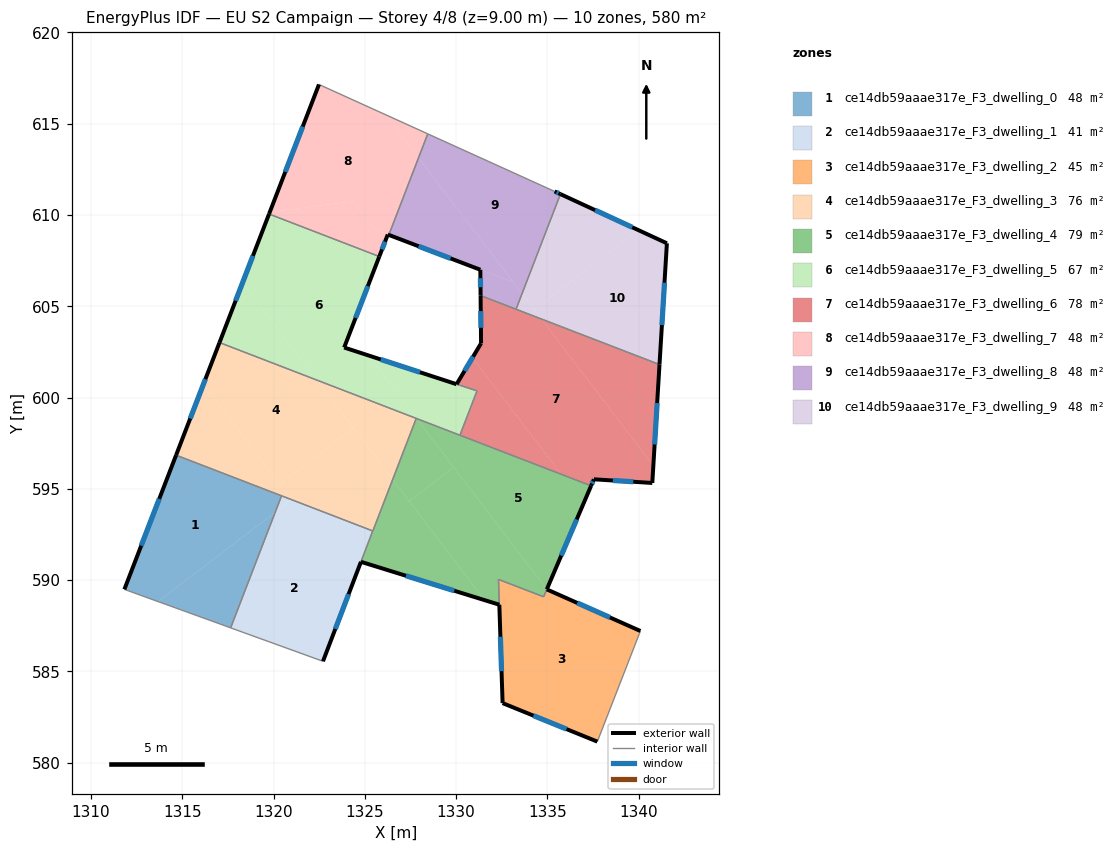
=== STOREY PLAN SPEC (per zone: floor XY polygon, exterior-wall plan segments, windows/doors) ===
zone 1: ce14db59aaae317e_F3_dwelling_0  (48.4 m²)
  floor: (1320.44, 594.62) (1320.09, 593.72) (1313.67, 588.83) (1311.83, 589.49) (1314.66, 596.84)
  floor: (1320.09, 593.72) (1317.65, 587.38) (1313.67, 588.83)
  exterior wall: (1314.66, 596.84) – (1311.83, 589.49)  [7.9 m]
    window: (1313.74, 594.45) – (1312.75, 591.88)  [2.9 m²]
  interior walls: 3
zone 2: ce14db59aaae317e_F3_dwelling_1  (41.3 m²)
  floor: (1320.98, 594.40) (1324.38, 589.95) (1322.71, 585.55) (1317.65, 587.38) (1320.09, 593.72)
  floor: (1325.43, 592.70) (1324.38, 589.95) (1320.98, 594.41)
  floor: (1320.97, 594.41) (1320.09, 593.72) (1320.43, 594.61)
  exterior wall: (1322.71, 585.55) – (1324.79, 591.00)  [5.8 m]
    window: (1323.38, 587.33) – (1324.11, 589.23)  [2.1 m²]
  interior walls: 4
zone 3: ce14db59aaae317e_F3_dwelling_2  (45.3 m²)
  floor: (1340.09, 587.21) (1340.04, 587.06) (1337.73, 581.15) (1332.55, 583.26) (1332.32, 590.04) (1334.79, 589.08) (1334.97, 589.49)
  exterior wall: (1340.09, 587.21) – (1334.97, 589.49)  [5.6 m]
    window: (1338.43, 587.95) – (1336.63, 588.75)  [2.1 m²]
  exterior wall: (1332.55, 583.26) – (1337.73, 581.15)  [5.6 m]
    window: (1334.23, 582.58) – (1336.05, 581.84)  [2.1 m²]
  exterior wall: (1332.37, 588.65) – (1332.55, 583.26)  [5.4 m]
    window: (1332.42, 586.90) – (1332.49, 585.01)  [2.0 m²]
  interior walls: 5
zone 4: ce14db59aaae317e_F3_dwelling_3  (76.3 m²)
  floor: (1322.37, 600.96) (1324.38, 598.32) (1320.34, 595.24) (1316.16, 600.73) (1317.04, 603.01)
  floor: (1316.16, 600.73) (1320.98, 594.41) (1314.66, 596.84)
  floor: (1324.38, 598.32) (1326.52, 595.51) (1325.43, 592.69) (1320.98, 594.41) (1320.34, 595.24)
  floor: (1327.81, 598.86) (1326.52, 595.51) (1322.37, 600.96)
  exterior wall: (1317.04, 603.01) – (1314.66, 596.84)  [6.6 m]
    window: (1316.26, 601.01) – (1315.43, 598.85)  [2.4 m²]
  interior walls: 4
zone 5: ce14db59aaae317e_F3_dwelling_4  (79.0 m²)
  floor: (1326.52, 595.51) (1331.56, 588.90) (1324.79, 591.00) (1325.43, 592.69)
  floor: (1329.87, 596.18) (1334.97, 589.49) (1334.79, 589.08) (1332.32, 590.04) (1332.37, 588.65) (1331.56, 588.90) (1327.43, 594.32)
  floor: (1327.83, 598.85) (1329.87, 596.18) (1327.43, 594.32) (1326.52, 595.51) (1327.81, 598.86)
  floor: (1337.39, 595.17) (1334.79, 589.08) (1334.97, 589.49) (1327.83, 598.85)
  exterior wall: (1324.79, 591.00) – (1332.37, 588.65)  [7.9 m]
    window: (1327.25, 590.24) – (1329.90, 589.42)  [2.9 m²]
  exterior wall: (1334.97, 589.50) – (1337.39, 595.17)  [6.2 m]
    window: (1335.76, 591.34) – (1336.61, 593.32)  [2.3 m²]
  interior walls: 7
zone 6: ce14db59aaae317e_F3_dwelling_5  (67.2 m²)
  floor: (1325.79, 607.73) (1323.87, 602.74) (1325.19, 602.31) (1327.83, 598.85) (1322.37, 600.96) (1318.30, 606.29) (1318.32, 606.35) (1318.33, 606.37) (1319.75, 610.05)
  floor: (1318.30, 606.29) (1322.37, 600.96) (1317.04, 603.01)
  floor: (1331.14, 600.37) (1330.21, 597.94) (1327.83, 598.85) (1325.19, 602.31)
  exterior wall: (1319.75, 610.05) – (1317.04, 603.01)  [7.5 m]
    window: (1318.87, 607.76) – (1317.92, 605.30)  [2.8 m²]
  exterior wall: (1323.87, 602.74) – (1325.79, 607.73)  [5.3 m]
    window: (1324.49, 604.36) – (1325.16, 606.11)  [2.0 m²]
  exterior wall: (1330.02, 600.73) – (1323.87, 602.74)  [6.5 m]
    window: (1328.02, 601.39) – (1325.87, 602.09)  [2.4 m²]
  interior walls: 5
zone 7: ce14db59aaae317e_F3_dwelling_6  (77.9 m²)
  floor: (1330.89, 602.18) (1335.76, 595.80) (1330.21, 597.94) (1331.14, 600.37) (1330.03, 600.73)
  floor: (1334.67, 604.30) (1340.80, 596.26) (1340.75, 595.32) (1337.55, 595.52) (1337.39, 595.17) (1335.76, 595.80) (1330.89, 602.18) (1331.37, 602.97) (1331.34, 605.59)
  floor: (1341.14, 601.81) (1340.80, 596.26) (1334.67, 604.30)
  exterior wall: (1331.37, 602.97) – (1330.03, 600.73)  [2.6 m]
    window: (1330.93, 602.24) – (1330.46, 601.46)  [1.0 m²]
  exterior wall: (1331.34, 605.59) – (1331.37, 602.97)  [2.6 m]
    window: (1331.35, 604.74) – (1331.36, 603.82)  [1.0 m²]
  exterior wall: (1340.75, 595.32) – (1341.14, 601.81)  [6.5 m]
    window: (1340.87, 597.43) – (1341.01, 599.70)  [2.4 m²]
  exterior wall: (1337.55, 595.52) – (1340.75, 595.32)  [3.2 m]
    window: (1338.59, 595.46) – (1339.71, 595.39)  [1.2 m²]
  exterior wall: (1337.39, 595.17) – (1337.55, 595.52)  [0.4 m]
    window: (1337.44, 595.28) – (1337.50, 595.41)  [0.1 m²]
  interior walls: 5
zone 8: ce14db59aaae317e_F3_dwelling_7  (48.4 m²)
  floor: (1326.14, 615.49) (1327.94, 613.13) (1326.31, 608.91) (1325.53, 609.21) (1324.36, 610.75) (1319.79, 610.16) (1322.49, 617.15)
  floor: (1325.53, 609.21) (1326.26, 608.93) (1325.79, 607.73) (1319.75, 610.05) (1319.79, 610.16) (1324.36, 610.75)
  floor: (1328.45, 614.45) (1327.94, 613.13) (1326.14, 615.49)
  exterior wall: (1325.79, 607.73) – (1326.26, 608.93)  [1.3 m]
    window: (1325.94, 608.12) – (1326.10, 608.54)  [0.5 m²]
  exterior wall: (1322.49, 617.15) – (1319.75, 610.05)  [7.6 m]
    window: (1321.60, 614.84) – (1320.64, 612.36)  [2.8 m²]
  exterior wall: (1326.26, 608.93) – (1326.31, 608.91)  [0.1 m]
  interior walls: 3
zone 9: ce14db59aaae317e_F3_dwelling_8  (48.4 m²)
  floor: (1333.14, 606.32) (1333.61, 605.69) (1333.28, 604.84) (1331.34, 605.59) (1331.33, 607.01)
  floor: (1335.40, 611.29) (1335.71, 611.15) (1333.61, 605.69) (1327.94, 613.13) (1328.45, 614.45)
  floor: (1327.94, 613.13) (1333.14, 606.32) (1326.31, 608.91)
  exterior wall: (1331.33, 607.00) – (1331.34, 605.59)  [1.4 m]
    window: (1331.33, 606.54) – (1331.34, 606.05)  [0.5 m²]
  exterior wall: (1326.31, 608.91) – (1331.33, 607.00)  [5.4 m]
    window: (1327.94, 608.29) – (1329.70, 607.62)  [2.0 m²]
  exterior wall: (1335.71, 611.15) – (1335.40, 611.29)  [0.3 m]
    window: (1335.61, 611.19) – (1335.50, 611.24)  [0.1 m²]
  interior walls: 4
zone 10: ce14db59aaae317e_F3_dwelling_9  (48.4 m²)
  floor: (1341.55, 608.45) (1341.14, 601.81) (1334.67, 604.30) (1334.28, 604.82) (1339.99, 609.17)
  floor: (1333.61, 605.69) (1334.67, 604.30) (1333.28, 604.84)
  floor: (1339.99, 609.17) (1334.28, 604.82) (1333.61, 605.69) (1335.71, 611.15)
  exterior wall: (1341.55, 608.45) – (1335.71, 611.15)  [6.4 m]
    window: (1339.65, 609.33) – (1337.61, 610.27)  [2.4 m²]
  exterior wall: (1341.14, 601.81) – (1341.55, 608.45)  [6.7 m]
    window: (1341.27, 603.97) – (1341.41, 606.29)  [2.4 m²]
  interior walls: 2

=== DERIVED (storey summary) ===
Building: EU S2 Campaign
Storey: 4 of 8  (floor level z = 9.00 m)
Storey gross floor area: 580.5 m²
Zones on this storey: 10
  - ce14db59aaae317e_F3_dwelling_0: floor 48.4 m²; exterior wall 7.9 m (23.6 m²); 1 window(s) 2.9 m²; WWR 12.2%
  - ce14db59aaae317e_F3_dwelling_1: floor 41.3 m²; exterior wall 5.8 m (17.5 m²); 1 window(s) 2.1 m²; WWR 12.2%
  - ce14db59aaae317e_F3_dwelling_2: floor 45.3 m²; exterior wall 16.6 m (49.8 m²); 3 window(s) 6.1 m²; WWR 12.2%
  - ce14db59aaae317e_F3_dwelling_3: floor 76.3 m²; exterior wall 6.6 m (19.8 m²); 1 window(s) 2.4 m²; WWR 12.2%
  - ce14db59aaae317e_F3_dwelling_4: floor 79.0 m²; exterior wall 14.1 m (42.3 m²); 2 window(s) 5.2 m²; WWR 12.2%
  - ce14db59aaae317e_F3_dwelling_5: floor 67.2 m²; exterior wall 19.4 m (58.1 m²); 3 window(s) 7.1 m²; WWR 12.2%
  - ce14db59aaae317e_F3_dwelling_6: floor 77.9 m²; exterior wall 15.3 m (46.0 m²); 5 window(s) 5.6 m²; WWR 12.2%
  - ce14db59aaae317e_F3_dwelling_7: floor 48.4 m²; exterior wall 9.0 m (26.9 m²); 2 window(s) 3.3 m²; WWR 12.1%
  - ce14db59aaae317e_F3_dwelling_8: floor 48.4 m²; exterior wall 7.1 m (21.4 m²); 3 window(s) 2.6 m²; WWR 12.2%
  - ce14db59aaae317e_F3_dwelling_9: floor 48.4 m²; exterior wall 13.1 m (39.2 m²); 2 window(s) 4.8 m²; WWR 12.2%
Zone adjacency (shared interzone walls):
  - ce14db59aaae317e_F3_dwelling_0 ↔ ce14db59aaae317e_F3_dwelling_1
  - ce14db59aaae317e_F3_dwelling_0 ↔ ce14db59aaae317e_F3_dwelling_3
  - ce14db59aaae317e_F3_dwelling_1 ↔ ce14db59aaae317e_F3_dwelling_3
  - ce14db59aaae317e_F3_dwelling_1 ↔ ce14db59aaae317e_F3_dwelling_4
  - ce14db59aaae317e_F3_dwelling_2 ↔ ce14db59aaae317e_F3_dwelling_4
  - ce14db59aaae317e_F3_dwelling_3 ↔ ce14db59aaae317e_F3_dwelling_4
  - ce14db59aaae317e_F3_dwelling_3 ↔ ce14db59aaae317e_F3_dwelling_5
  - ce14db59aaae317e_F3_dwelling_4 ↔ ce14db59aaae317e_F3_dwelling_5
  - ce14db59aaae317e_F3_dwelling_4 ↔ ce14db59aaae317e_F3_dwelling_6
  - ce14db59aaae317e_F3_dwelling_5 ↔ ce14db59aaae317e_F3_dwelling_6
  - ce14db59aaae317e_F3_dwelling_5 ↔ ce14db59aaae317e_F3_dwelling_7
  - ce14db59aaae317e_F3_dwelling_6 ↔ ce14db59aaae317e_F3_dwelling_8
  - ce14db59aaae317e_F3_dwelling_6 ↔ ce14db59aaae317e_F3_dwelling_9
  - ce14db59aaae317e_F3_dwelling_7 ↔ ce14db59aaae317e_F3_dwelling_8
  - ce14db59aaae317e_F3_dwelling_8 ↔ ce14db59aaae317e_F3_dwelling_9